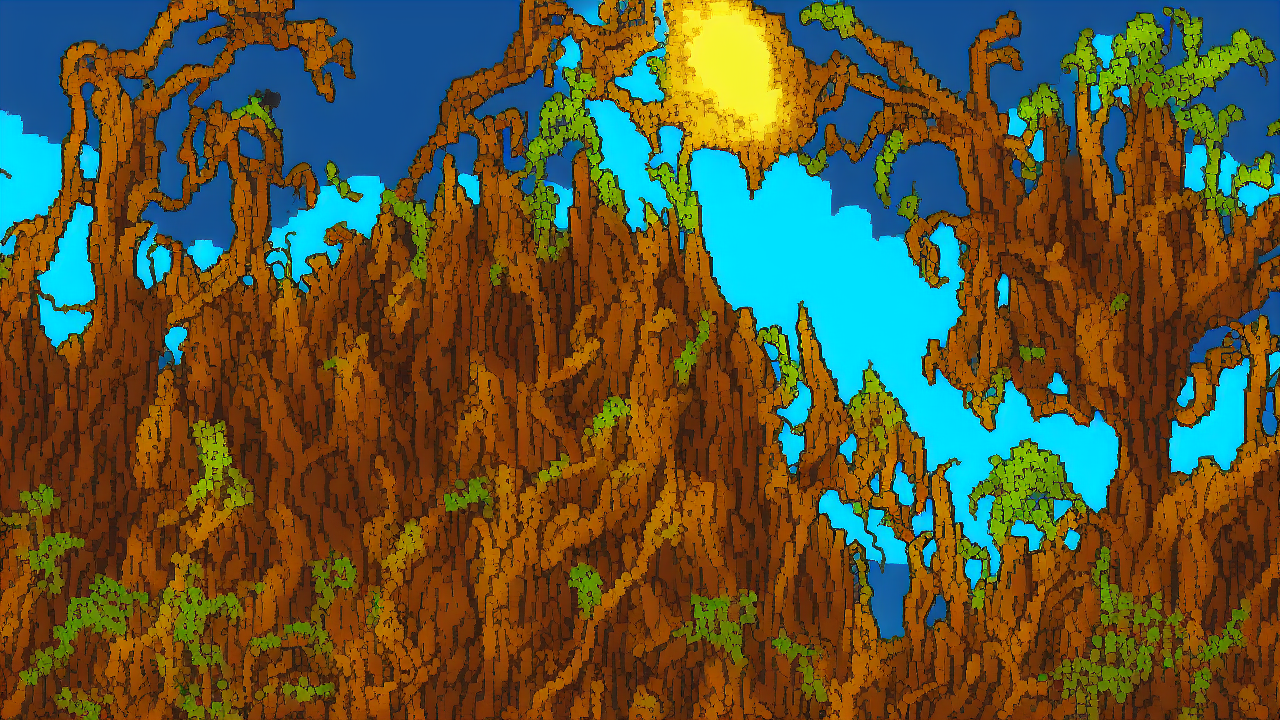
Generation parameters embedded in this image by AUTOMATIC1111 Stable Diffusion web UI or a fork of it (Forge, ...) (PNG 'parameters' text chunk):
pixel art style, A pixel art scene illustrating the biblical theme of wrath, high quality, cinematic detail
Steps: 25, Sampler: Euler a, Schedule type: Automatic, CFG scale: 7.0, Seed: 2996557815, Size: 1280x720, Model hash: 6ce0161689, Model: v1-5-pruned-emaonly, Version: v1.10.1